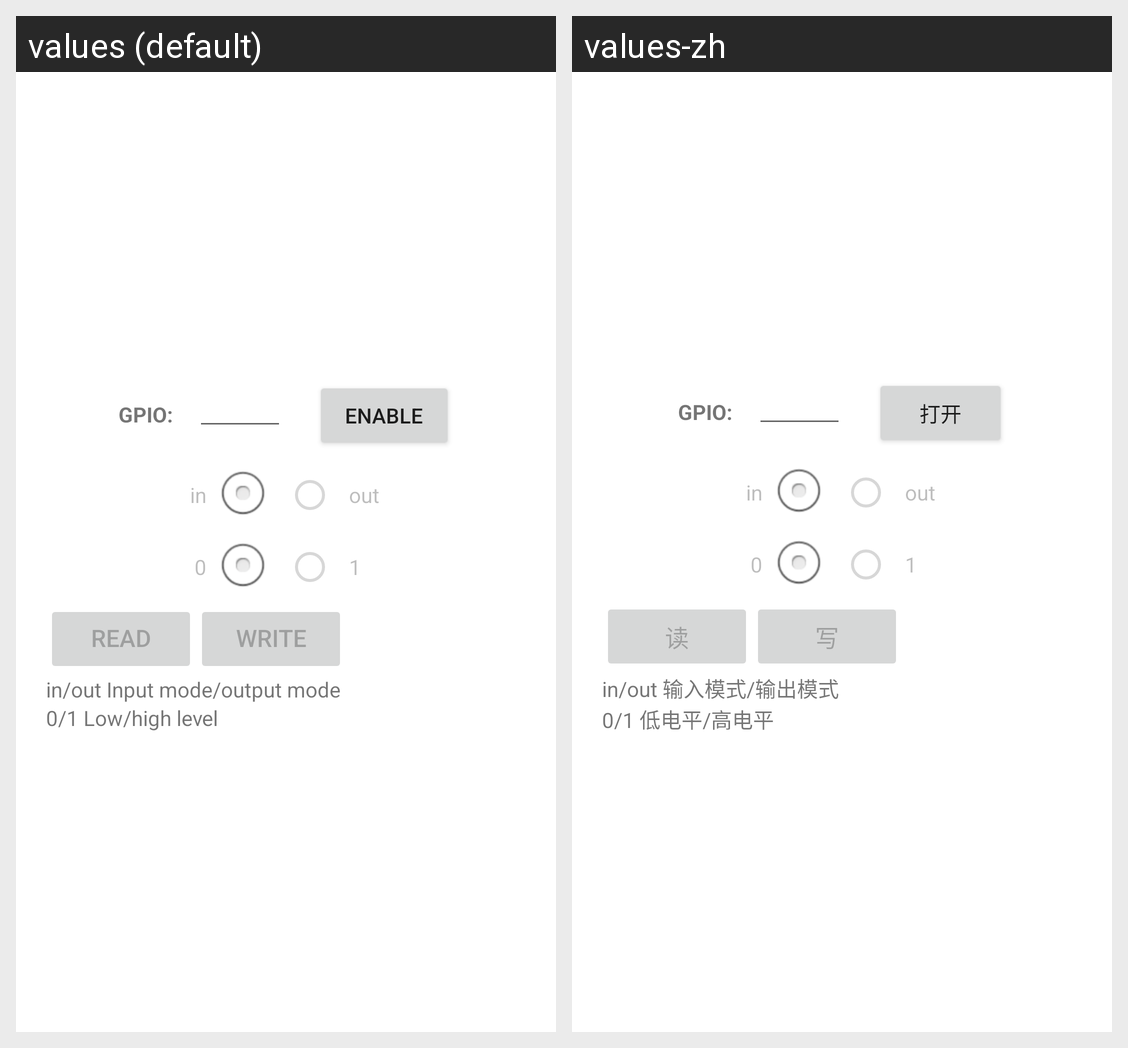

Here is an Android app screen in its default locale and in the app's own translations. Write out the translated-string differences for the strings that appear on this screen.
Android screen res/layout/gpio_layout.xml rendered under 2 locales, left to right: values (default), values-zh. Device: Nexus 5 (rendered at 1080×1920; each locale shown at half size, 540×960, under a caption strip naming it); theme Theme.MaterialComponents.DayNight.NoActionBar.
Strings drawn on this screen, with the default value and each locale's value (text and hints the layout hard-codes, and strings that could not be matched under every locale, appear in the picture but are not listed):

gpio_enable
  values: Enable
  values-zh: 打开

gpio_read
  values: Read
  values-zh: 读

gpio_write
  values: Write
  values-zh: 写

gpiotips
  values: in/out Input mode/output mode
  values-zh: in/out 输入模式/输出模式

leveltips
  values: 0/1 Low/high level
  values-zh: 0/1 低电平/高电平
